Run: headless pygame with SDL's dummy video driver; simulated clock (each Clock.tick advances the game by its frame time, no real sleeping); random seed 0; keys injected as events and as key.get_pressed() state; mouse plan: one left click at the window centre at the start of phase 2, then a move to the lower-right quarter at the start of phase 3.
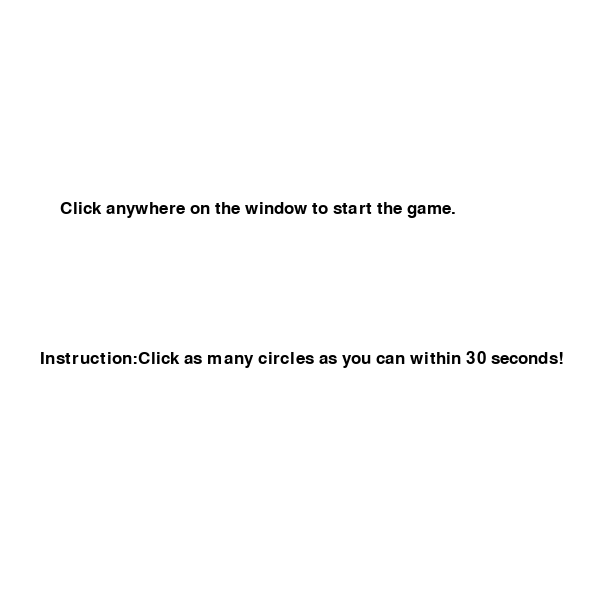
Frame 1 of 4 · flips 1–60 · no input
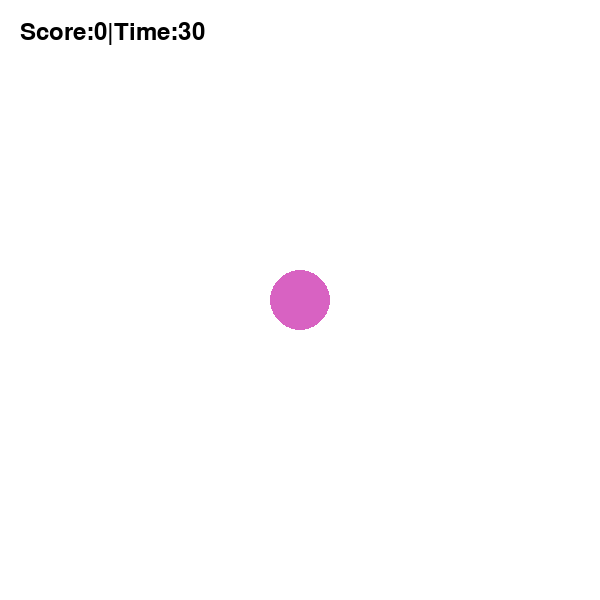
Frame 2 of 4 · flips 61–180 · clicked the window centre · tapped SPACE, RETURN · held RIGHT (→), D
Frame 3 of 4 · flips 181–300 · moved the mouse to the lower-right quarter · held DOWN (↓), S · screen unchanged from frame 2, image omitted
Frame 4 of 4 · flips 301–420 · held LEFT (←), A, UP (↑), W · screen unchanged from frame 3, image omitted

The pygame program that drew these frames:

import pygame
import time
import random

def click_game():
    pygame.init()
    screen=pygame.display.set_mode((600,600))
    pygame.display.set_caption("click me!")
    start_time=time.time()
    pygame.event.pump()
    clock=pygame.time.Clock()
    
    score=0
    circle_pos=(300,300)
    circle_radius=30
    game_duration=30
    color=(random.randint(0,240),random.randint(0,240),random.randint(0,240))
    
    font=pygame.font.Font(None,25)
    start=font.render("Click anywhere on the window to start the game.",True,(0,0,0))
    instruction=font.render("Instruction:Click as many circles as you can within 30 seconds!",True,(0,0,0))
    
    waiting=True
    while waiting:
        screen.fill((255,255,255))
        screen.blit(start,(60,200))
        screen.blit(instruction,(40,350))
        pygame.display.flip()
         
        for event in pygame.event.get():
            if event.type==pygame.QUIT:
                running=False
                return
            
            if event.type == pygame.MOUSEBUTTONDOWN:
                waiting = False
        

    running =True
    while running:
        screen.fill((255,255,255))
        pygame.draw.circle(screen,color,circle_pos,circle_radius)
        
        font=pygame.font.Font(None,36)
        elapsed=int(time.time()-start_time)
        remaining=max(0,game_duration-elapsed)
        score_text=font.render(f"Score:{score}|Time:{remaining}",True,(0,0,0))
        screen.blit(score_text,(20,20))
        
        if remaining<=0:
            running=False
        
        for event in pygame.event.get():
            if event.type==pygame.QUIT:
                running=False
            
            if event.type==pygame.MOUSEBUTTONDOWN:
                mouse_pos=pygame.mouse.get_pos()
                distance=((mouse_pos[0]-circle_pos[0])**2+(mouse_pos[1]-circle_pos[1])**2)**0.5
                
                if distance<=circle_radius:
                    score+=1
                    circle_radius=random.randint(10,60)
                    circle_pos=random.randint(50,550),random.randint(50,450)
                    color=(random.randint(0,240),random.randint(0,240),random.randint(0,240))
                    
        
        pygame.display.flip()
        clock.tick(30)
        
    screen.fill((255,255,255))
    font=pygame.font.Font(None,50)
    text=font.render(f"Well done!Final Score:{score}",True,(0,0,0))
    screen.blit(text,(80,300))
    pygame.display.flip()
    pygame.time.wait(3000)
    
    pygame.quit()
    
if __name__ == "__main__":    
    click_game()    
